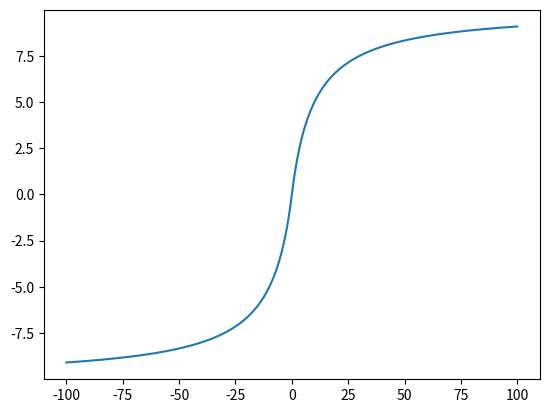

Recreate this plot in Python.
import numpy
import matplotlib.pyplot as plt
import sys
from mpl_toolkits import mplot3d


Wa = []
Wc = []

w_max = 10.0
w_cur = -100.0
for i in range(0,20000):
    Wc.append(w_cur)
    w_cur+=0.01


for x in Wc:
    y = x*w_max/(abs(x)+abs(w_max))
    Wa.append(y)



plt.plot(Wc,Wa)
plt.show()